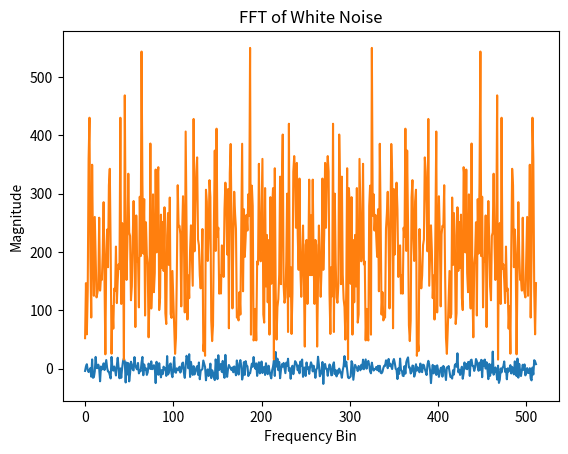

Reproduce this figure in Python.
import matplotlib.pyplot as plt
import numpy as np

# generate white noise
white_noise =  np.random.normal(0, 10, 512)

plt.plot(white_noise)
plt.title("White Noise")
plt.xlabel("Sample")
plt.ylabel("Amplitude")
plt.grid()
plt.show()

white_noise_fft = np.fft.fft(white_noise)
plt.plot(np.abs(white_noise_fft))
plt.title("FFT of White Noise")
plt.xlabel("Frequency Bin")
plt.ylabel("Magnitude")
plt.grid()
plt.show()
